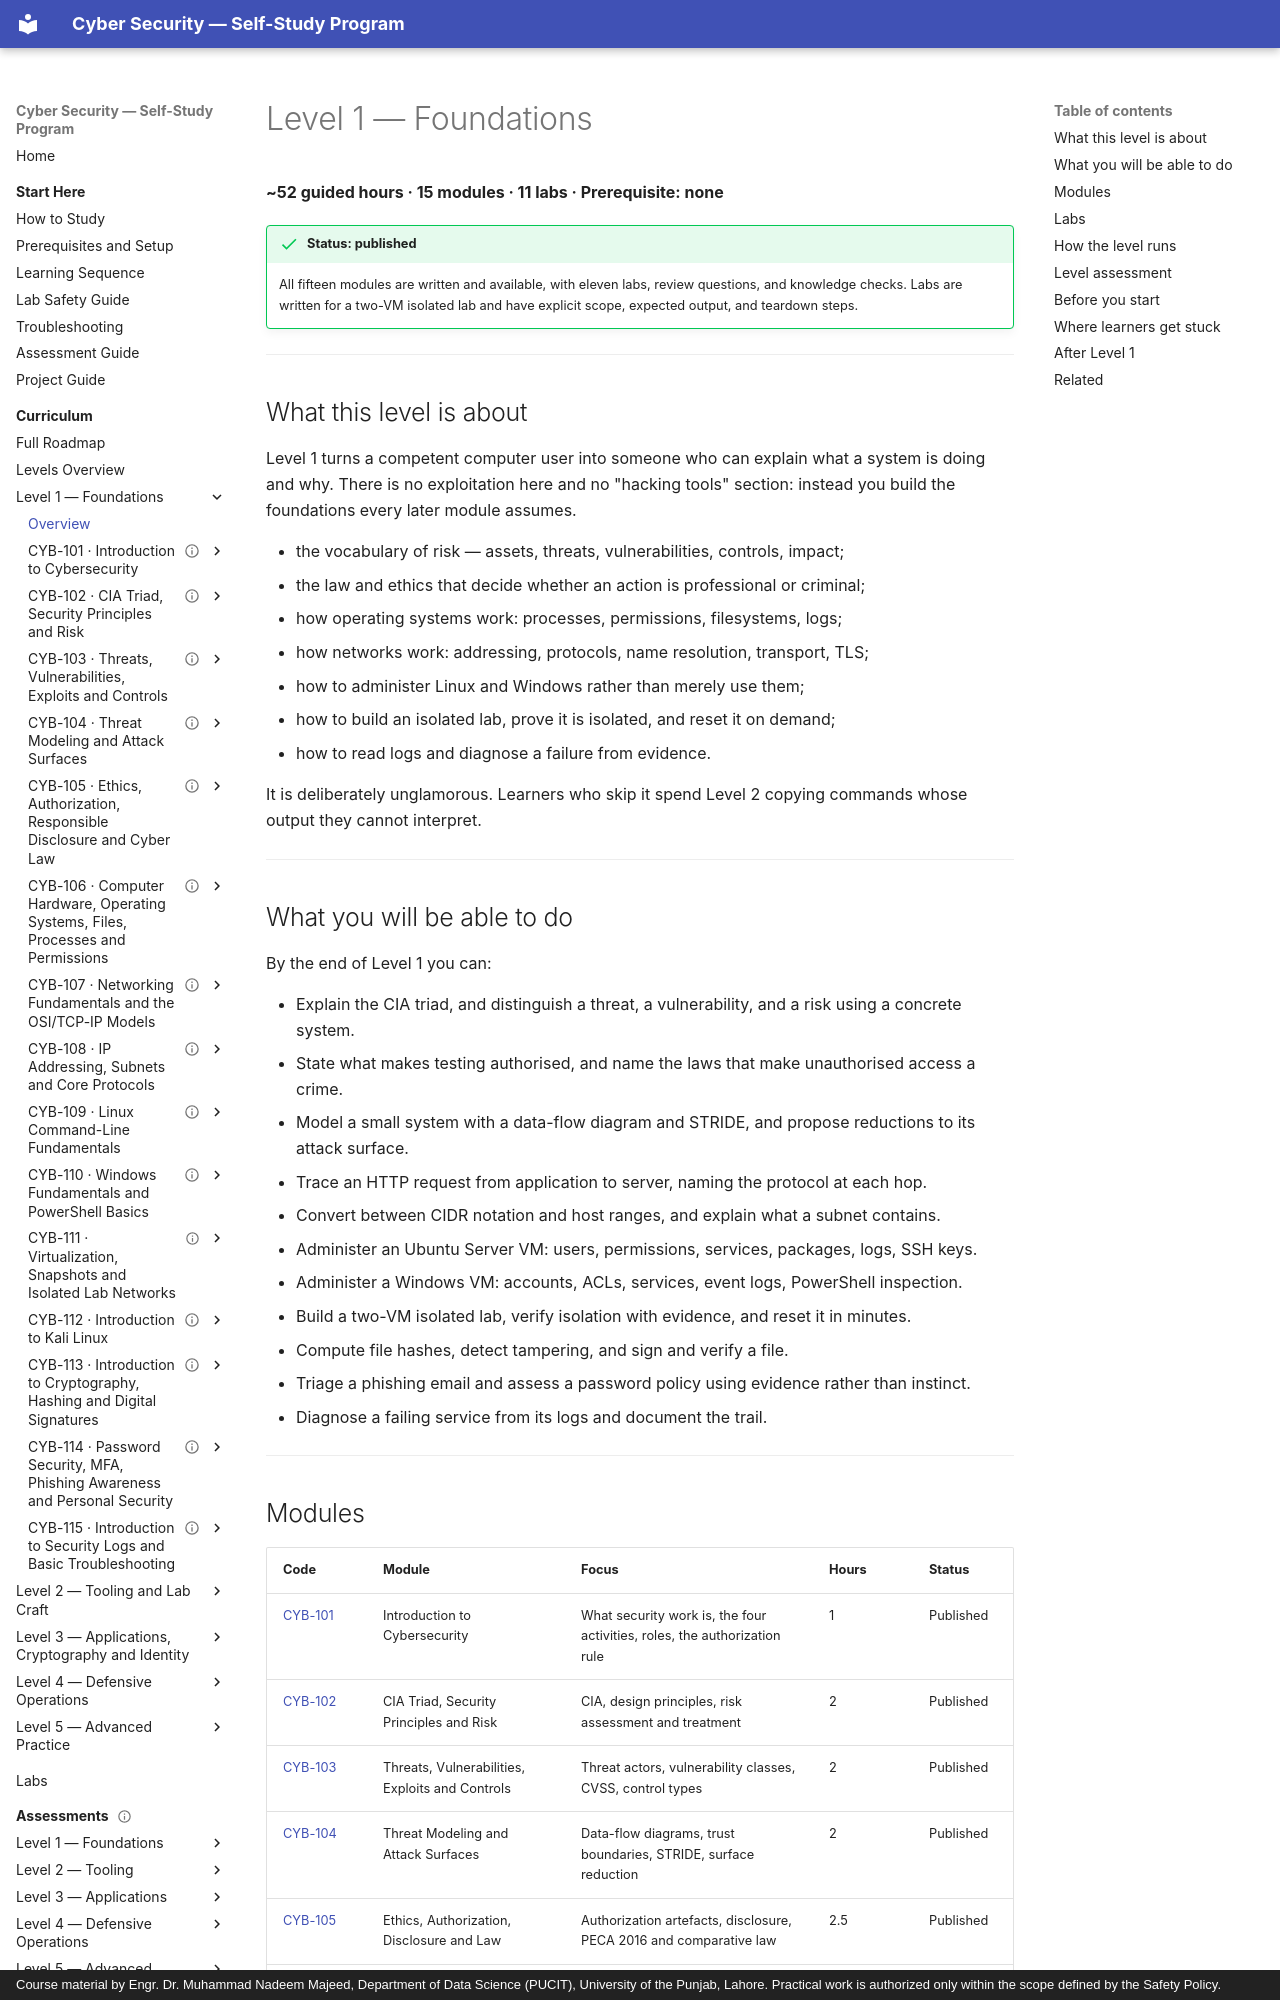

repository: nadeem-majeedch/CyberSecurity · page: levels/level-1/index.html · generator: mkdocs · copyright: Course material by Engr. Dr. Muhammad Nadeem Majeed, Department of Data Science (PUCIT), University of the Punjab, Lahore. Practical work is authorized only within the scope defined by the Safety Policy.

# Level 1 — Foundations

**~52 guided hours · 15 modules · 11 labs · Prerequisite: none**

!!! success "Status: published"
    All fifteen modules are written and available, with eleven labs, review questions, and knowledge checks.
    Labs are written for a two-VM isolated lab and have explicit scope, expected output, and teardown steps.

---

## What this level is about

Level 1 turns a competent computer user into someone who can explain what a system is doing and why. There
is no exploitation here and no "hacking tools" section: instead you build the foundations every later module
assumes.

- the vocabulary of risk — assets, threats, vulnerabilities, controls, impact;
- the law and ethics that decide whether an action is professional or criminal;
- how operating systems work: processes, permissions, filesystems, logs;
- how networks work: addressing, protocols, name resolution, transport, TLS;
- how to administer Linux and Windows rather than merely use them;
- how to build an isolated lab, prove it is isolated, and reset it on demand;
- how to read logs and diagnose a failure from evidence.

It is deliberately unglamorous. Learners who skip it spend Level 2 copying commands whose output they cannot
interpret.

---

## What you will be able to do

By the end of Level 1 you can:

- Explain the CIA triad, and distinguish a threat, a vulnerability, and a risk using a concrete system.
- State what makes testing authorised, and name the laws that make unauthorised access a crime.
- Model a small system with a data-flow diagram and STRIDE, and propose reductions to its attack surface.
- Trace an HTTP request from application to server, naming the protocol at each hop.
- Convert between CIDR notation and host ranges, and explain what a subnet contains.
- Administer an Ubuntu Server VM: users, permissions, services, packages, logs, SSH keys.
- Administer a Windows VM: accounts, ACLs, services, event logs, PowerShell inspection.
- Build a two-VM isolated lab, verify isolation with evidence, and reset it in minutes.
- Compute file hashes, detect tampering, and sign and verify a file.
- Triage a phishing email and assess a password policy using evidence rather than instinct.
- Diagnose a failing service from its logs and document the trail.

---
